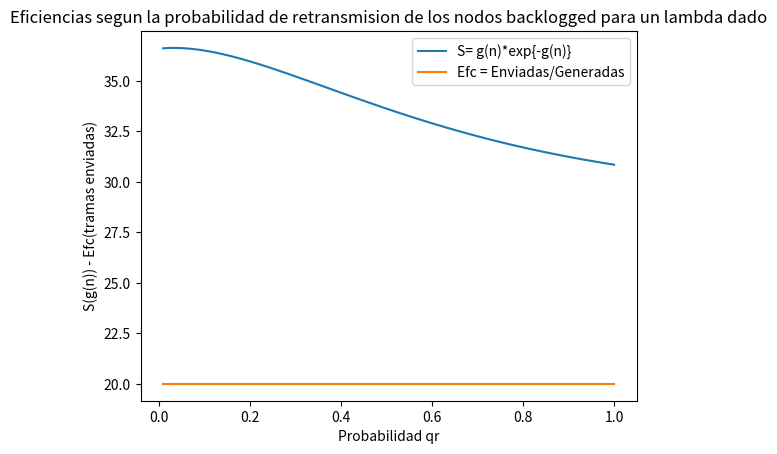

This chart was generated by the following Python code:
## Importar librerias
from scipy.stats import poisson, binom, expon	# Funciones que guardan todas las propiedades de la VA Poisson, Exponencial y Binomial
from math import exp
import matplotlib.pyplot as plt 	# Graficador

## ------------ ALOHA ranurado ------------ ##
'''
Cuando fueron generadas tramas nuevas en el slot anterior, los nodos deciden transmitir,
con un 100% de probabilidad, en el slot actual
Si en el slot anterior hubo colision,
significa que aparecieron nuevos nodos backlogged igual a la cantidad de tramas generadas en el anterior,
de los cuales algunos decidiran transmitir en el slot actual con probabilidad 'qr'
'n' es la variable que modela el mapa de Markov del ALOHA ranurado
'n' es una lista que guarda la cantidad total de nodos BL por slot, o mejor dicho, de # tramas que no han sido enviadas luego del slot en que fueron generadas
Los slots tienen duracion de 1 unidad de tiempo. Estan representados por las iteraciones del ciclo 'for'
'tramas' es la lista que indica la cantidad de tramas generadas en cada slot (VA Poisson con tasa media lamb)
	Ej: Si 'tramas' igual a [0, 0, 0, 1, 0,] indica que se analizaron 5 slots y en el 4to slot se genero una trama, en el resto no
Se le llama intento BL cuando un nodo BL decide retransmitir
'iBL' es una lista de VA Binomiales que indican la porcion de 'n' que intenten retransmitir en el slot actual,
donde: n='n', p='qr' (no confundir la variable 'n' con n que es uno de los dos parametros de la VA Binomial)
'n' crece en 1 o mas cuando hay colision, que sucede en el slot actual cuando
	1. Se generan mas de una trama en el slot anterior
	2. Hay mas de un intento BL en el slot actual
	3. La suma del numero de tramas generadas en el slot anterior e intentos BL en el actual es mayor que 1 (engloba los dos anteriores)
'n' no cambia de valor en el slot actual si:
	1. No hay tramas generadas en el anterior ni intentos BL en el actual
	2. No se generaron tramas nuevas en el anterior pero si hay mas de 1 intento BL en el actual
	3. Se genera un unica trama nueva en el slot anterior y no hay intentos BL en el actual
'n' decrece en 1 si no se generaron tramas nuevas en el anterior y hay un unico intento BL en el actual
'g' es la tasa de intentos de transmision de tramas por slot: g = lamb + n*qr
'Efc' es la eficiencia total del sistema entendida como la razon entre de tramas enviadas y las generadas
'S'=P(1) es la eficiencia entendida como la fraccion de los slots que contienen una Tx exitosa: S = g*exp(-g)
'''
slots = 5				# Slots totales a analizar
print("Slots: ",slots)
## Eficiencia S en funcion de la probabilidad de retransmision qr
# Parametros
qr = [x/100 for x in range(1,101)]                               # Vector de probabilidad de retransmision
Exitos = [0]*len(qr)                              # Slots o tramas con Tx exitosa
n = [[0 for x in range(slots)] for y in range(len(qr))]			        # Cantidad inicial de nodos BL por slot (lista de ceros)
iBL = [[0 for x in range(slots)] for y in range(len(qr))]                         # Porciones iniciales de los n que intentan retransmitir
g = [[0 for x in range(slots)] for y in range(len(qr))]                          # Tasa inicial de Tx (varia por slot y es funcion de n)
S = [0]*len(qr)
Efc = [0]*len(qr)
# Matriz de tramas por lambda
lamb = [x/10 for x in range(1,21)]				# Tasa media de generacion de tramas (constante)
tramas=[[0]]*len(lamb)
for i in range(len(lamb)):
    tramas[i] = list(poisson.rvs(mu=lamb[i],size=slots))  # (En Python, la media se denota 'mu' en la funcion 'poisson.rvs()')

# Ciclo que calcula la variacion de S segun qr
# Ciclo que calcula 'n' e 'iBL' en el slot actual
# 'iBL' es aleatorio segun los 'n' que hayan acumulados hasta el slot anterior
# 'n' se calcula segun las 'tramas' el anterior slot y los 'iBL' en el slot actual
lam=0.9
tram=tramas[lamb.index(lam)]
print("Tramas/slot: ", tram)
print("Media Poisson de tramas/slot: ",lam)
for i in range(len(qr)):
    for j in range(1,slots):
        iBL[i][j] = binom.rvs(n=n[i][j-1],p=qr[i])
        if tram[j-1]+iBL[i][j]>1:
            n[i][j]=n[i][j-1]+tram[j-1]                 # n aumenta en la cantidad de tramas generadas en el anterior debido a colision
        elif tram[j-1]==1 and iBL[i][j]==0:
            Exitos[i] += 1
            n[i][j]=n[i][j-1]                           # +1 slot con Tx exitosa. Y n no cambia
        elif tram[j-1]==0 and iBL[i][j]==1:
            Exitos[i] += 1
            n[i][j]=n[i][j-1]-1	                        # +1 slot con Txexitosa. Y n disminuye en 1
        elif tram[j-1]==0 and iBL[i][j]==0:
            n[i][j]=n[i][j-1]
Efc = [x/sum(tram) * 100 for x in Exitos]
g = [[lam + n * m for n in x] for x,m in zip(n,qr)]     # g = constante lam + matriz n .* vector qr
S = [100*sum(x*exp(-x) for x in row)/slots for row in g]

plt.plot(qr,S)
plt.plot(qr,Efc)
plt.title("Eficiencias segun la probabilidad de retransmision de los nodos backlogged para un lambda dado")
plt.xlabel("Probabilidad qr")
plt.ylabel("S(g(n)) - Efc(tramas enviadas)")
plt.legend(["S= g(n)*exp{-g(n)}","Efc = Enviadas/Generadas"])
plt.show()

## Grafica de barras
#width = 0.6  # the width of the bars

#fig, ax = plt.subplots()
##rects1 = ax.bar(slots - width/2, S, width, label='Men')
#rects2 = ax.bar(slots + width/2, nlist, width, label='Women')

## Add some text for labels, title and custom x-axis tick labels, etc.
##ax.set_ylabel('Scores')
#ax.set_title('Aloha ranurado con 30 nodos')
##ax.set_xticks(x)
#ax.set_xticklabels(slots)
#ax.legend()


## Aloha no ranurado
'''Si ocurre una colision,los nodos involucrados
intentaran transmitir la trama despues de un tiempo aleatorio'''
#n = 0
#t = expon.rvs(1, size=n)		# Tiempo de espera para intentar retransmitir
#x = 1/t					# Tasa de retransmision de un nodo
#tramas = poisson.rvs(mu=1)		# Tasa de generacion de tramas nuevas en la red
#G = tramas + x				# Tasa de intentos de transmision en el sistema en el estado n (Poisson process)
#Pe = exp(-2*G)				# Probabilidad de exito
#n += tramas				# Incremento de n nodos backlogged
#h=1